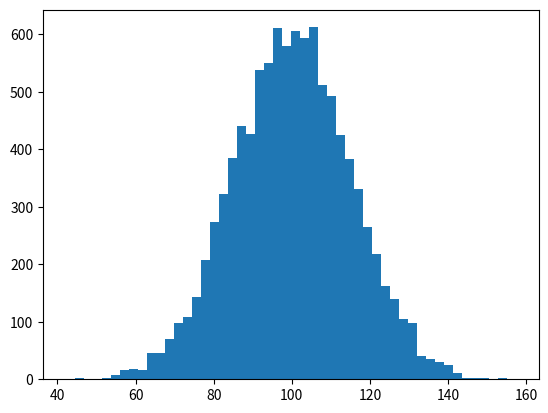

Reproduce this figure in Python. (Note: this script raises an exception after producing the figure.)
import matplotlib.pyplot as plt
import numpy as np

mu, sigma = 100, 15
x = mu + sigma * np.random.randn(10000)

# the histogram of the data
n, bins, patches = plt.hist(x, 50, normed=1, facecolor='g', alpha=0.75)


plt.xlabel('Smarts')
plt.ylabel('Probability')
plt.title('Histogram of IQ')
plt.text(60, .025, r'$\mu=100,\ \sigma=15$')
plt.axis([40, 160, 0, 0.03])
plt.grid(True)
plt.show()